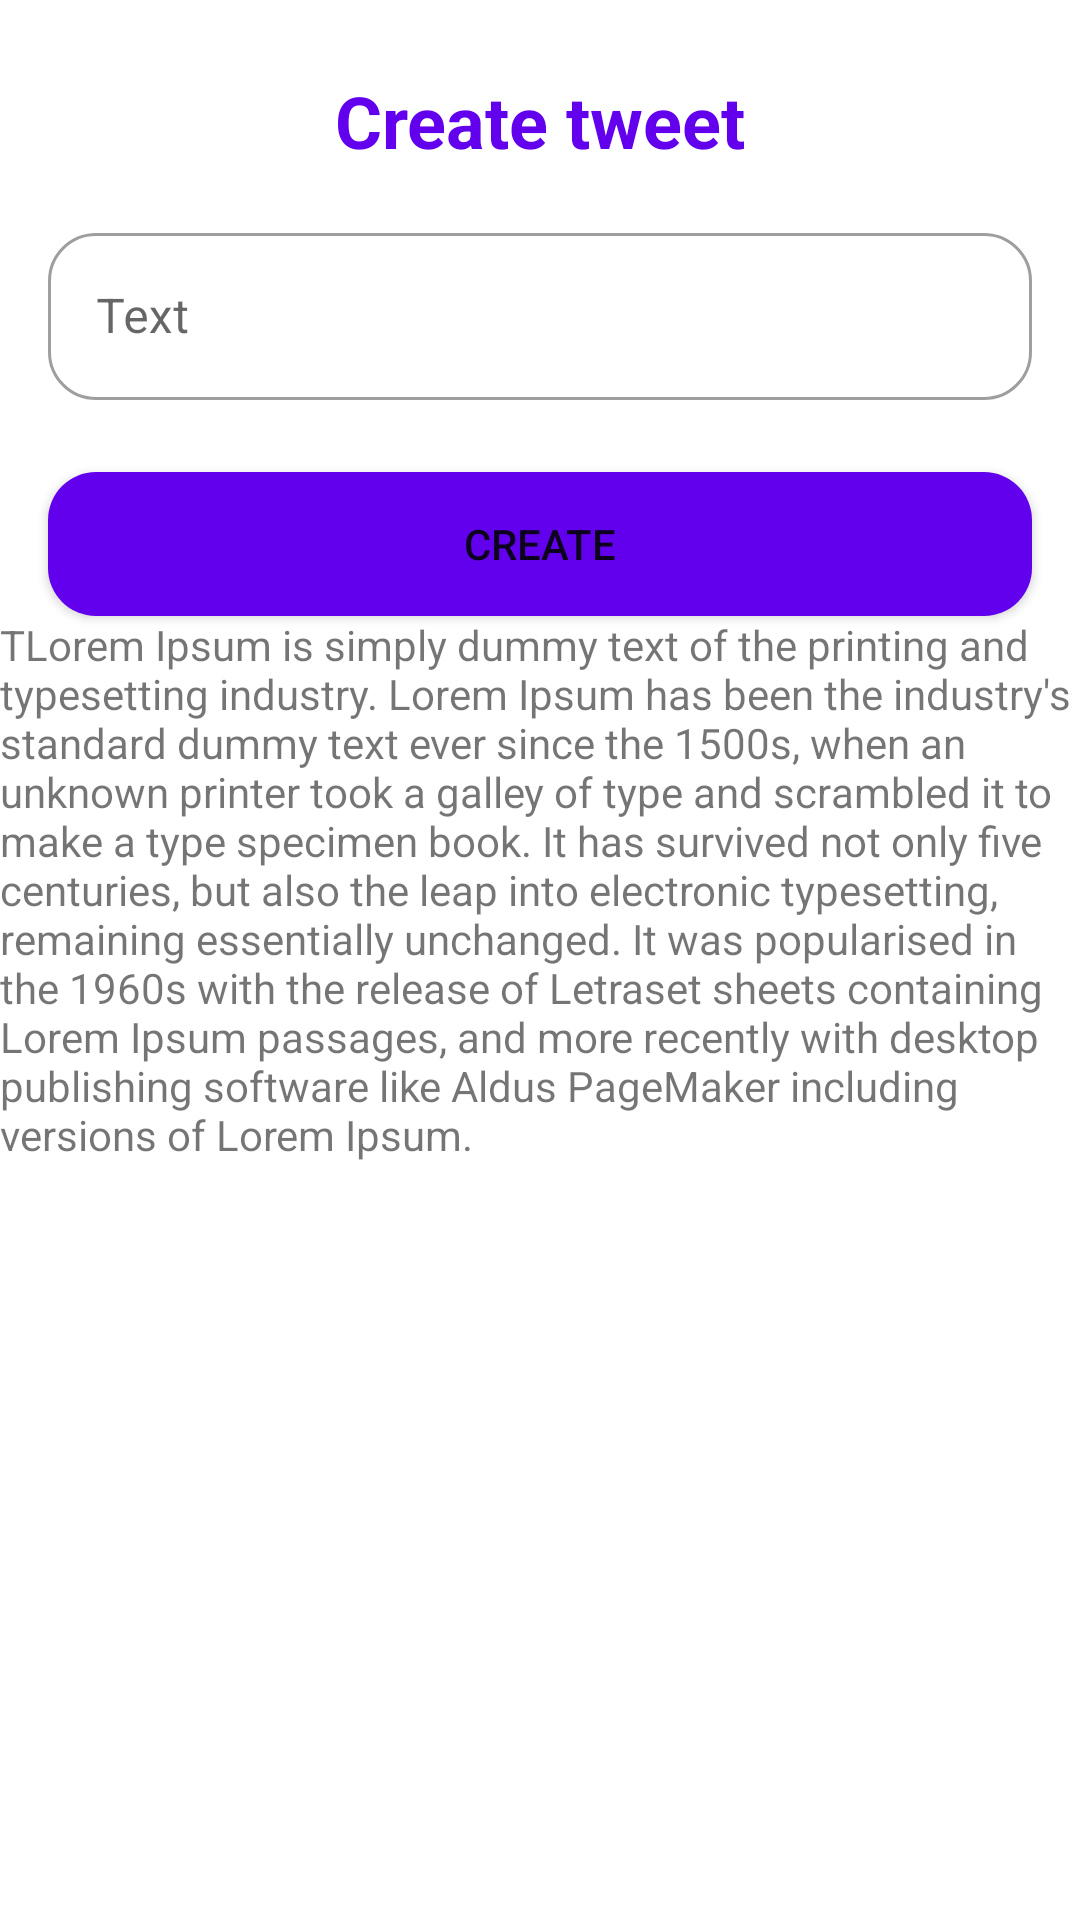

This screen was rendered from an Android layout file. Write that file and the resources it references.
<!-- AndroidManifest.xml: application theme Theme.KataTwitter -->
<!-- res/layout/create_tweet_fragment.xml -->
<?xml version="1.0" encoding="utf-8"?>
<androidx.constraintlayout.widget.ConstraintLayout xmlns:android="http://schemas.android.com/apk/res/android"
    xmlns:app="http://schemas.android.com/apk/res-auto"
    xmlns:tools="http://schemas.android.com/tools"
    android:id="@+id/container"
    android:layout_width="match_parent"
    android:layout_height="match_parent"
    tools:context=".presentation.MainActivity">

    <TextView
        android:id="@+id/create_text"
        style="@style/TitleText"
        android:layout_width="wrap_content"
        android:layout_height="wrap_content"
        android:layout_marginTop="@dimen/dp_24"
        android:text="@string/create_tweet"
        app:layout_constraintStart_toStartOf="parent"
        app:layout_constraintEnd_toEndOf="parent"
        app:layout_constraintTop_toTopOf="parent" />

    <com.google.android.material.textfield.TextInputLayout
        android:id="@+id/text_text_field"
        style="@style/Widget.MaterialComponents.TextInputLayout.OutlinedBox"
        android:layout_width="match_parent"
        android:layout_height="wrap_content"
        android:layout_marginStart="@dimen/dp_16"
        android:layout_marginTop="@dimen/dp_16"
        android:layout_marginEnd="@dimen/dp_16"
        android:hint="@string/text"
        app:boxCornerRadiusBottomEnd="@dimen/dp_16"
        app:boxCornerRadiusBottomStart="@dimen/dp_16"
        app:boxCornerRadiusTopEnd="@dimen/dp_16"
        app:boxCornerRadiusTopStart="@dimen/dp_16"
        app:layout_constraintStart_toStartOf="parent"
        app:layout_constraintEnd_toEndOf="parent"
        app:layout_constraintTop_toBottomOf="@+id/create_text">

        <com.google.android.material.textfield.TextInputEditText
            android:layout_width="match_parent"
            android:layout_height="wrap_content" />

    </com.google.android.material.textfield.TextInputLayout>


    <Button
        android:id="@+id/create_button"
        android:layout_width="match_parent"
        android:layout_height="wrap_content"
        android:layout_marginStart="@dimen/dp_16"
        android:layout_marginTop="@dimen/dp_24"
        android:layout_marginEnd="@dimen/dp_16"
        android:background="@drawable/button_shape"
        android:text="@string/create"
        app:backgroundTint="@null"
        app:layout_constraintStart_toStartOf="parent"
        app:layout_constraintEnd_toEndOf="parent"
        app:layout_constraintTop_toBottomOf="@+id/text_text_field" />

    <androidx.appcompat.widget.AppCompatTextView
        android:layout_width="0dp"
        android:layout_height="wrap_content"
        android:text="TLorem Ipsum is simply dummy text of the printing and typesetting industry. Lorem Ipsum has been the industry's standard dummy text ever since the 1500s, when an unknown printer took a galley of type and scrambled it to make a type specimen book. It has survived not only five centuries, but also the leap into electronic typesetting, remaining essentially unchanged. It was popularised in the 1960s with the release of Letraset sheets containing Lorem Ipsum passages, and more recently with desktop publishing software like Aldus PageMaker including versions of Lorem Ipsum. "
        app:layout_constraintStart_toStartOf="parent"
        app:layout_constraintEnd_toEndOf="parent"
        app:layout_constraintTop_toBottomOf="@+id/create_button">

    </androidx.appcompat.widget.AppCompatTextView>

</androidx.constraintlayout.widget.ConstraintLayout>
<!-- resources referenced by this layout -->
<resources>
  <dimen name="dp_16">16dp</dimen>
  <dimen name="dp_24">24dp</dimen>
  <!-- drawable button_shape (drawable) -->
  <?xml version="1.0" encoding="utf-8"?>
  <selector xmlns:android="http://schemas.android.com/apk/res/android" >
      <item android:state_pressed="false" >
          <shape android:shape="rectangle"  >
              <corners android:radius="@dimen/dp_16" />
              <solid android:color="@color/purple_500"/>
          </shape>
      </item>
      <item android:state_pressed="true" >
          <shape android:shape="rectangle"  >
              <corners android:radius="@dimen/dp_16" />
              <solid android:color="@color/purple_200"/>
          </shape>
      </item>
  </selector>
  <string name="create">Create</string>
  <string name="create_tweet">Create tweet</string>
  <string name="text">Text</string>
  <style name="TitleText" parent="TextAppearance.AppCompat">
          <item name="android:textColor">@color/purple_500</item>
          <item name="android:textSize">@dimen/sp_24</item>
          <item name="android:textStyle">bold</item>
      </style>
  <style name="Theme.KataTwitter" parent="Theme.MaterialComponents.DayNight.DarkActionBar">
          
          <item name="colorPrimary">@color/purple_500</item>
          <item name="colorPrimaryVariant">@color/purple_700</item>
          <item name="colorOnPrimary">@color/white</item>
          
          <item name="colorSecondary">@color/teal_200</item>
          <item name="colorSecondaryVariant">@color/teal_700</item>
          <item name="colorOnSecondary">@color/black</item>
          
          <item name="android:statusBarColor" tools:targetApi="l">?attr/colorPrimaryVariant</item>
          
      </style>
  <dimen name="sp_24">24sp</dimen>
  <!-- not gathered from this repository: default colours our renderer supplied (Android Studio template values) -->
  <color name="purple_200">#FFBB86FC</color>
  <color name="purple_500">#FF6200EE</color>
  <color name="purple_700">#FF3700B3</color>
  <color name="teal_200">#FF03DAC5</color>
  <color name="teal_700">#FF018786</color>
  <color name="black">#FF000000</color>
  <color name="white">#FFFFFFFF</color>
</resources>
